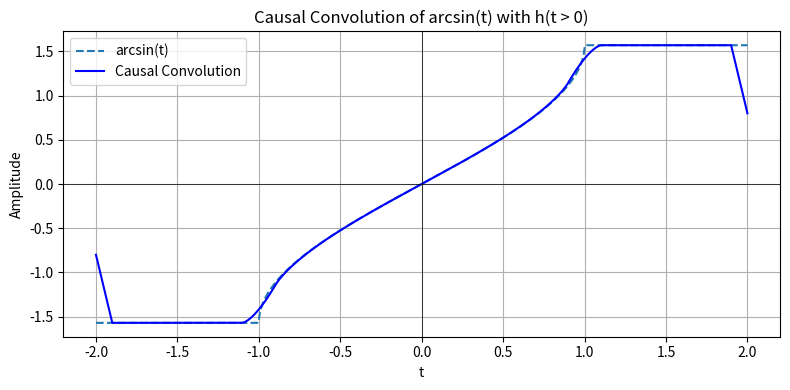

This figure's Python source: (Note: this script raises an exception after producing the figure.)
import numpy as np
import matplotlib.pyplot as plt
from scipy.signal import convolve

# Time axis
t = np.linspace(-2, 2, 1000)

# Define the inverse trigonometric functions
sin_inv = np.arcsin(np.clip(t, -1, 1))   # arcsin is defined only for -1 <= t <= 1
cos_inv = np.arccos(np.clip(t, -1, 1))   # arccos is defined only for -1 <= t <= 1
tan_inv = np.arctan(t)                   # arctan is defined for all real numbers

# Define a causal kernel h(t) for t > 0
T = 0.2
dt = t[1] - t[0]
kernel_t = np.arange(0, T + dt, dt)
h = np.ones_like(kernel_t)

# Normalize the kernel
h /= h.sum()

# Perform convolution (causal)
sin_conv = convolve(sin_inv, h, mode='same')
cos_conv = convolve(cos_inv, h, mode='same')
tan_conv = convolve(tan_inv, h, mode='same')

# Plotting for arcsin(t)
plt.figure(figsize=(8, 4))
plt.plot(t, sin_inv, label='arcsin(t)', linestyle='--')
plt.plot(t, sin_conv, label='Causal Convolution', color='blue')
plt.title('Causal Convolution of arcsin(t) with h(t > 0)')
plt.xlabel('t')
plt.ylabel('Amplitude')
plt.grid(True)
plt.legend()
plt.axhline(0, color='black', linewidth=0.5)
plt.axvline(0, color='black', linewidth=0.5)
plt.tight_layout()
plt.savefig('../figs/mod1.png')
plt.show()

# Plotting for arccos(t)
plt.figure(figsize=(8, 4))
plt.plot(t, cos_inv, label='arccos(t)', linestyle='--')
plt.plot(t, cos_conv, label='Causal Convolution', color='green')
plt.title('Causal Convolution of arccos(t) with h(t > 0)')
plt.xlabel('t')
plt.ylabel('Amplitude')
plt.grid(True)
plt.legend()
plt.axhline(0, color='black', linewidth=0.5)
plt.axvline(0, color='black', linewidth=0.5)
plt.tight_layout()
plt.savefig('../figs/mod2.png')
plt.show()

# Plotting for arctan(t)
plt.figure(figsize=(8, 4))
plt.plot(t, tan_inv, label='arctan(t)', linestyle='--')
plt.plot(t, tan_conv, label='Causal Convolution', color='red')
plt.title('Causal Convolution of arctan(t) with h(t > 0)')
plt.xlabel('t')
plt.ylabel('Amplitude')
plt.grid(True)
plt.legend()
plt.axhline(0, color='black', linewidth=0.5)
plt.axvline(0, color='black', linewidth=0.5)
plt.tight_layout()
plt.savefig('../figs/mod3.png')
plt.show()
